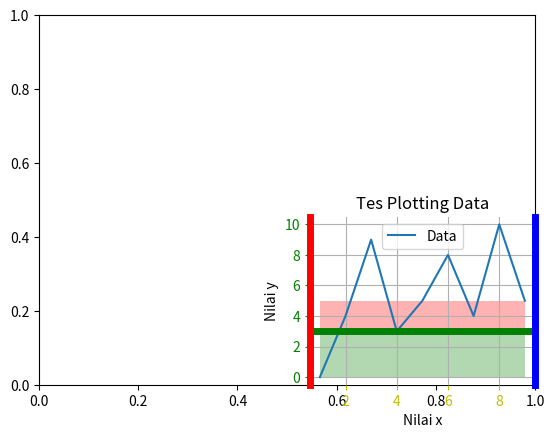

Recreate this plot in Python.

import matplotlib.pyplot as plt
# from matplotlib import pyplot as plt 

x = [1,2,3,4,5,6,7,8,9]
y = [0,4,9,3,5,8,4,10,5]

# subplot2grid(shape(row,col), loc(row,col))
ax1 = plt.subplot2grid((1,1), (0,0))
ax1 = plt.subplot2grid((2,2), (1,1))
ax1.plot(x,y)

# set garis spine / border
ax1.spines['left'].set_color('r')
ax1.spines['left'].set_linewidth(5)
ax1.spines['right'].set_color('b')
ax1.spines['right'].set_linewidth(5)
ax1.spines['top'].set_visible(False)
ax1.spines['bottom'].set_visible(False)

# set label x / y
ax1.tick_params(axis='x', colors='y')
ax1.tick_params(axis='y', colors='g')
ax1.axhline(y[3], color='g', linewidth=5)
ax1.fill_between(x, y[3], 0, facecolor='g', alpha=0.3)
ax1.fill_between(x, y[8], y[3], facecolor='r', alpha=0.3)

plt.xlabel('Nilai x')
plt.ylabel('Nilai y')
plt.title('Tes Plotting Data')
plt.grid(True)
plt.legend(['Data'])
plt.show()